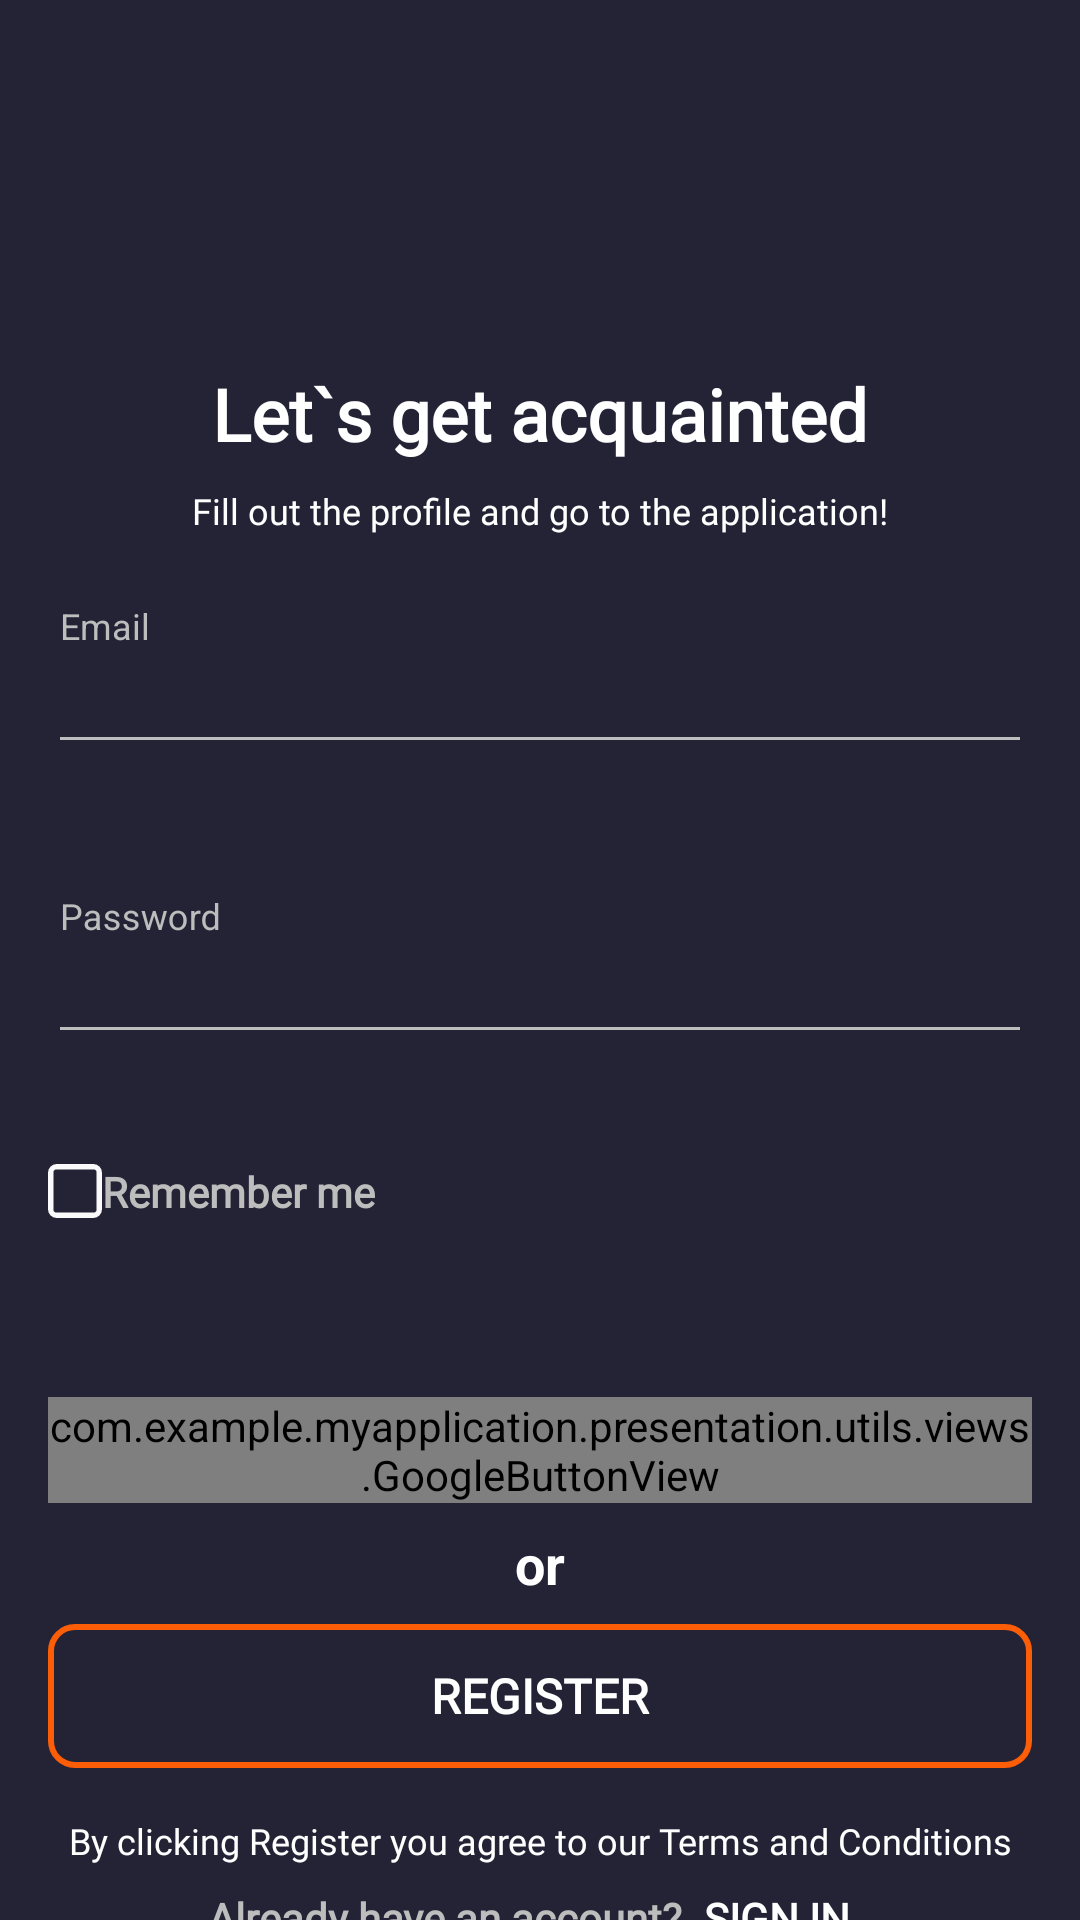

Here is an Android app screen rendered from its layout file. Give the layout XML and the strings, colors and styles it references.
<!-- AndroidManifest.xml: application theme Theme.MyApplication -->
<!-- res/layout/fragment_sign_up.xml -->
<?xml version="1.0" encoding="utf-8"?>
<androidx.constraintlayout.widget.ConstraintLayout xmlns:android="http://schemas.android.com/apk/res/android"
    xmlns:app="http://schemas.android.com/apk/res-auto"
    xmlns:tools="http://schemas.android.com/tools"
    style="@style/AppTheme"
    android:layout_width="match_parent"
    android:layout_height="match_parent"
    tools:context=".presentation.ui.auth.fragments.signUp.SignUpFragment">

    <androidx.appcompat.widget.AppCompatTextView
        android:id="@+id/textViewHello"
        android:layout_width="wrap_content"
        android:layout_height="wrap_content"
        android:fontFamily="@font/opens_sans"
        android:text="@string/let_s_get_acquainted"
        android:textColor="@color/white"
        android:textSize="@dimen/SuperBigTextSize"
        android:textStyle="bold"
        app:layout_constraintVertical_bias="0.2"
        app:layout_constraintEnd_toEndOf="parent"
        app:layout_constraintBottom_toBottomOf="parent"
        app:layout_constraintStart_toStartOf="parent"
        app:layout_constraintTop_toTopOf="parent" />

    <androidx.appcompat.widget.AppCompatTextView
        android:id="@+id/textViewInstructions"
        android:layout_width="wrap_content"
        android:layout_height="wrap_content"
        android:layout_marginTop="@dimen/divideElementsSmallMargin"
        android:fontFamily="@font/opens_sans"
        android:text="@string/fill_out_the_profile_and_go_to_the_application"
        android:textColor="@color/white"
        android:textSize="@dimen/smallText"
        app:layout_constraintEnd_toEndOf="parent"
        app:layout_constraintStart_toStartOf="parent"
        app:layout_constraintTop_toBottomOf="@id/textViewHello" />

    <com.google.android.material.textfield.TextInputLayout
        android:id="@+id/text_input_layout_email"
        style="@style/edit_text_auth_activity"
        android:layout_width="0dp"
        android:layout_height="wrap_content"
        android:layout_marginStart="@dimen/horizontalMargin"
        android:layout_marginTop="@dimen/SuperBigTextSize"
        android:layout_marginEnd="@dimen/horizontalMargin"
        android:hint="@string/email_input"
        app:errorEnabled="true"
        app:expandedHintEnabled="false"
        app:layout_constraintEnd_toEndOf="parent"
        app:layout_constraintStart_toStartOf="parent"
        app:layout_constraintTop_toBottomOf="@id/textViewInstructions">

        <com.google.android.material.textfield.TextInputEditText
            android:id="@+id/edittext_email"
            android:layout_width="match_parent"
            android:layout_height="wrap_content"
            android:inputType="textEmailAddress"
            android:lines="1"
            android:textColor="@color/white"
            tools:ignore="TouchTargetSizeCheck" />

    </com.google.android.material.textfield.TextInputLayout>

    <com.google.android.material.textfield.TextInputLayout
        android:id="@+id/text_input_layout_password"
        style="@style/edit_text_auth_activity"
        android:layout_width="0dp"
        android:layout_height="wrap_content"
        android:layout_marginStart="@dimen/horizontalMargin"
        android:layout_marginTop="@dimen/SuperBigTextSize"
        android:layout_marginEnd="@dimen/horizontalMargin"
        android:hint="@string/password_input"
        app:errorEnabled="true"
        app:expandedHintEnabled="false"
        app:layout_constraintEnd_toEndOf="parent"
        app:layout_constraintStart_toStartOf="parent"
        app:layout_constraintTop_toBottomOf="@id/text_input_layout_email">

        <com.google.android.material.textfield.TextInputEditText
            android:id="@+id/edittext_password"
            android:layout_width="match_parent"
            android:layout_height="wrap_content"
            android:inputType="textPassword"
            android:lines="1"
            android:textColor="@color/white"
            tools:ignore="TouchTargetSizeCheck" />
    </com.google.android.material.textfield.TextInputLayout>


    <androidx.appcompat.widget.AppCompatCheckBox
        android:id="@+id/checkBoxRemember"
        android:layout_width="wrap_content"
        android:layout_height="wrap_content"
        android:layout_marginStart="@dimen/horizontalMargin"
        android:layout_marginTop="@dimen/divideElementsMediumMargin"
        android:button="@drawable/checkbox_selector"
        android:fontFamily="@font/opens_sans"
        android:text="@string/remember_me"
        android:textColor="@color/grey"
        android:textSize="14sp"
        android:textStyle="bold"
        android:theme="@style/MyCheckBox"
        app:layout_constraintStart_toStartOf="parent"
        app:layout_constraintTop_toBottomOf="@id/text_input_layout_password" />

    <com.example.myapplication.presentation.utils.views.GoogleButtonView
        android:id="@+id/buttonGoogle"
        android:layout_width="match_parent"
        android:layout_height="wrap_content"
        android:text="@string/google"
        android:textSize="@dimen/BigTextSize"
        android:fontFamily="@font/opens_sans"
        android:textStyle="bold"
        app:layout_constraintVertical_bias="0.77"
        android:layout_marginStart="@dimen/horizontalMargin"
        android:layout_marginEnd="@dimen/horizontalMargin"
        android:background="@drawable/google_button_border"
        app:layout_constraintStart_toStartOf="parent"
        app:layout_constraintTop_toTopOf="parent"
        app:layout_constraintBottom_toBottomOf="parent"
        />

    <androidx.appcompat.widget.AppCompatTextView
        android:id="@+id/textViewOr"
        android:layout_width="wrap_content"
        android:layout_height="wrap_content"
        android:text="@string/or"
        android:textStyle="bold"
        android:textColor="@color/white"
        android:layout_marginTop="@dimen/divideElementsSmallMargin"
        android:textSize="@dimen/biggerTextSize"
        app:layout_constraintEnd_toEndOf="parent"
        app:layout_constraintStart_toStartOf="parent"
        app:layout_constraintTop_toBottomOf="@id/buttonGoogle" />

    <androidx.appcompat.widget.AppCompatButton
        android:id="@+id/button_register"
        android:layout_width="0dp"
        android:layout_height="wrap_content"
        android:layout_marginStart="@dimen/horizontalMargin"
        android:layout_marginTop="@dimen/divideElementsSmallMargin"
        android:layout_marginEnd="@dimen/horizontalMargin"
        android:background="@drawable/register_button_border"
        android:fontFamily="@font/opens_sans"
        android:text="@string/register"
        android:textColor="@color/white"
        android:textSize="@dimen/BigTextSize"
        android:textStyle="bold"
        app:layout_constraintEnd_toEndOf="parent"
        app:layout_constraintStart_toStartOf="parent"
        app:layout_constraintTop_toBottomOf="@id/textViewOr" />

    <androidx.appcompat.widget.AppCompatTextView
        android:id="@+id/textView_warning"
        android:layout_width="wrap_content"
        android:layout_height="wrap_content"
        android:layout_marginTop="@dimen/divideElementsMediumMargin"
        android:fontFamily="@font/opens_sans"
        android:gravity="center_horizontal"
        android:text="@string/by_clicking_register_you_agree_to_our_terms_and_conditions"
        android:textColor="@color/white"
        android:textSize="@dimen/smallText"
        app:layout_constraintEnd_toEndOf="parent"
        app:layout_constraintStart_toStartOf="parent"
        app:layout_constraintTop_toBottomOf="@id/button_register" />


    <androidx.appcompat.widget.AppCompatTextView
        android:id="@+id/textView_signIn"
        android:layout_width="wrap_content"
        android:layout_height="wrap_content"

        android:layout_marginTop="@dimen/divideElementsSmallMargin"
        android:fontFamily="@font/opens_sans"
        android:text="@string/already_have_an_account"
        android:textColor="@color/grey"
        android:textSize="@dimen/mediumTextSize"
        android:textStyle="bold"
        app:layout_constraintEnd_toStartOf="@id/button_signIn"
        app:layout_constraintHorizontal_chainStyle="packed"
        app:layout_constraintStart_toStartOf="parent"
        app:layout_constraintTop_toBottomOf="@id/textView_warning" />

    <androidx.appcompat.widget.AppCompatButton
        android:id="@+id/button_signIn"
        android:layout_width="@dimen/buttonSignInWidth"
        android:layout_height="@dimen/buttonSignInHeight"
        android:background="@color/transparentColor"
        android:fontFamily="@font/opens_sans"
        android:text="@string/sign_in"
        android:textColor="@color/white"
        android:textSize="@dimen/mediumTextSize"
        android:textStyle="bold"
        app:layout_constraintEnd_toEndOf="parent"
        app:layout_constraintStart_toEndOf="@id/textView_signIn"
        app:layout_constraintTop_toTopOf="@id/textView_signIn" />

</androidx.constraintlayout.widget.ConstraintLayout>
<!-- resources referenced by this layout -->
<resources>
  <color name="grey">#BDBDBD</color>
  <color name="white">#FFFFFFFF</color>
  <dimen name="BigTextSize">16sp</dimen>
  <dimen name="SuperBigTextSize">24sp</dimen>
  <dimen name="biggerTextSize">18sp</dimen>
  <dimen name="buttonSignInHeight">19dp</dimen>
  <dimen name="buttonSignInWidth">63dp</dimen>
  <dimen name="divideElementsMediumMargin">16dp</dimen>
  <dimen name="divideElementsSmallMargin">8dp</dimen>
  <dimen name="horizontalMargin">16dp</dimen>
  <dimen name="mediumTextSize">14sp</dimen>
  <dimen name="smallText">12sp</dimen>
  <!-- drawable checkbox_selector (drawable) -->
  <?xml version="1.0" encoding="utf-8"?>
  <selector xmlns:android="http://schemas.android.com/apk/res/android" >
      <item android:state_checked="true"
          android:drawable="@drawable/checkboximage_pressed" />
      <item android:state_pressed="true"
          android:drawable="@drawable/checkboximage_pressed" />
      <item android:state_pressed="false"
          android:drawable="@drawable/checkboximage_unpressed"
          />
  </selector>
  <!-- drawable register_button_border (drawable) -->
  <shape xmlns:android="http://schemas.android.com/apk/res/android">
      <solid android:color="#00FFFFFF" />
      <stroke
          android:width="2dp"
          android:color="@color/orangeButtonColor" />
      <corners android:radius="8dp" />
  </shape>
  <string name="already_have_an_account">Already have an account?</string>
  <string name="by_clicking_register_you_agree_to_our_terms_and_conditions">By clicking Register you agree to our Terms and Conditions</string>
  <string name="email_input" translatable="false">Email</string>
  <string name="fill_out_the_profile_and_go_to_the_application">Fill out the profile and go to the application!</string>
  <string name="google">Google</string>
  <string name="let_s_get_acquainted">Let`s get acquainted</string>
  <string name="or">or</string>
  <string name="password_input">Password</string>
  <string name="register">REGISTER</string>
  <string name="remember_me">Remember me</string>
  <string name="sign_in">Sign in</string>
  <style name="AppTheme" parent="Theme.AppCompat.Light">
          <item name="android:background">@color/themeColor</item>
      </style>
  <style name="edit_text_auth_activity">
          <item name="android:theme">@style/TextColor</item>
          <item name="barrierDirection">top</item>
          <item name="hintAnimationEnabled">@string/email</item>
          <item name="hintEnabled">true</item>
  
          <item name="hintTextColor">@color/grey</item>
          <item name="expandedHintEnabled">true</item>
          <item name="android:textColorHint">@color/grey</item>
          <item name="boxBackgroundMode">none</item>
      </style>
  <style name="Theme.MyApplication" parent="Base.Theme.MyApplication" />
  <!-- drawable checkboximage_unpressed (drawable) -->
  <vector xmlns:android="http://schemas.android.com/apk/res/android"
      android:width="18dp"
      android:height="18dp"
      android:viewportWidth="20"
      android:viewportHeight="20">
      <path
          android:pathData="M16.75,1H3.25C2.007,1 1,2.007 1,3.25V16.75C1,17.993 2.007,19 3.25,19H16.75C17.993,19 19,17.993 19,16.75V3.25C19,2.007 17.993,1 16.75,1Z"
          android:strokeLineJoin="round"
          android:strokeWidth="2"
          android:fillColor="@color/themeColor"
          android:strokeColor="#FAFAFA"/>
      <path
          android:pathData="M14.5,6.25L8.2,13.75L5.5,10.75"
          android:fillColor="@color/themeColor"/>
  </vector>
  <color name="orangeButtonColor">#FB5E06</color>
  <color name="themeColor">#242235</color>
  <style name="TextColor" parent="Theme.AppCompat.DayNight">
          <item name="colorControlNormal">@color/grey</item>
          <item name="colorControlActivated">@color/grey</item>
      </style>
  <string name="email">Email</string>
  <style name="Base.Theme.MyApplication" parent="Theme.AppCompat.Light.NoActionBar">
          <item name="android:editTextColor">@android:color/white</item>
  
      </style>
</resources>
